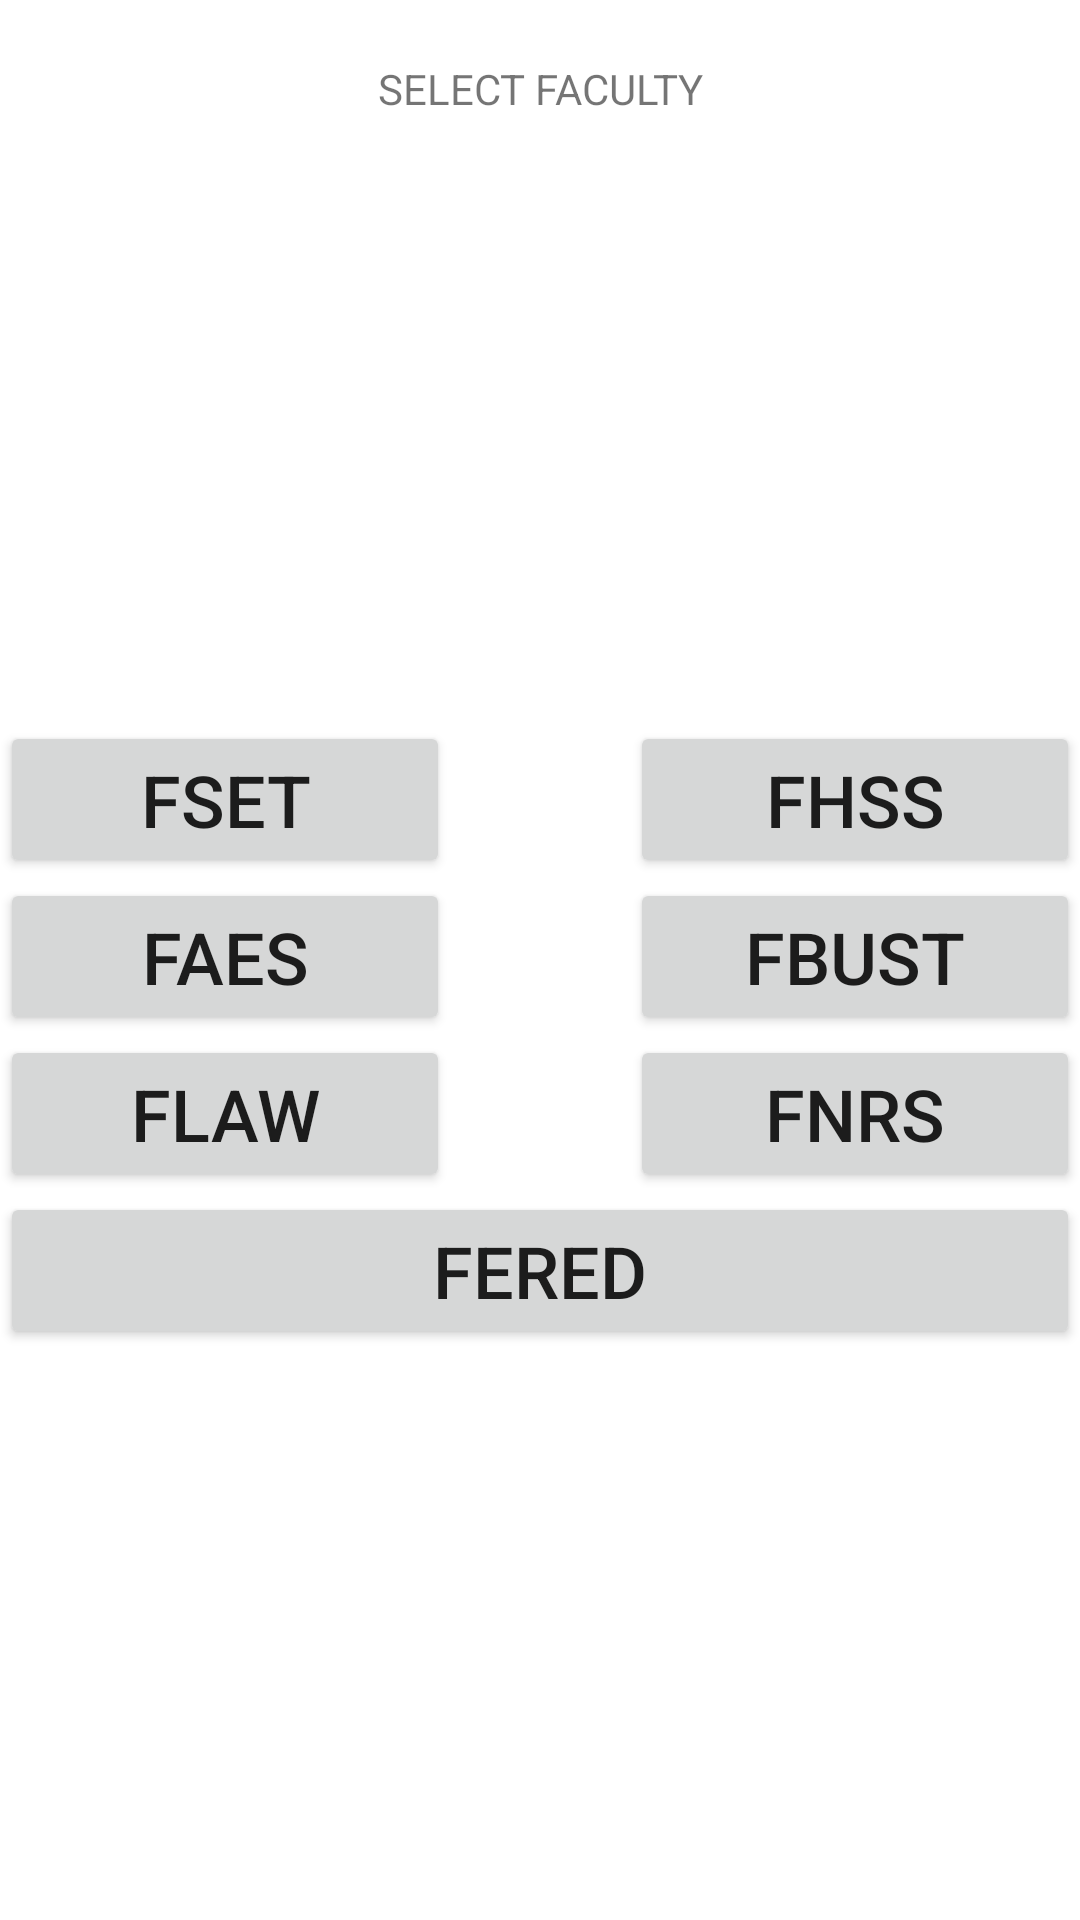

Write the Android layout XML for this screen, with the resource values it uses.
<!-- AndroidManifest.xml: application theme Theme.ChukaUniversityTimetabling -->
<!-- res/layout/activity_admin_home.xml -->
<?xml version="1.0" encoding="utf-8"?>
<layout xmlns:android="http://schemas.android.com/apk/res/android"
    xmlns:app="http://schemas.android.com/apk/res-auto"
    xmlns:tools="http://schemas.android.com/tools">


<RelativeLayout
    android:layout_width="match_parent"
    android:layout_height="match_parent"
    tools:context=".AdminHome">
    <TextView
        android:layout_width="match_parent"
        android:layout_height="wrap_content"
        android:layout_marginTop="20dp"
        android:text="SELECT FACULTY"
        android:gravity="center"
        />

    <LinearLayout
        android:layout_width="match_parent"
       android:layout_height="match_parent"
        android:layout_marginTop="50dp"
        android:gravity="center"
        android:orientation="vertical"
        >
        <LinearLayout
            android:layout_width="match_parent"
            android:layout_height="wrap_content"
            android:gravity="center"
            android:orientation="horizontal">
            <Button
                android:layout_width="150dp"
                android:text="FSET"
                android:textSize="24dp"
                android:onClick="gotToFSET"
                android:layout_height="wrap_content"/>
            <View
                android:layout_width="60dp"
                android:layout_height="0dp"/>
            <Button
                android:text="FHSS"
                android:textSize="24dp"
                android:layout_width="150dp"
                android:layout_height="wrap_content"/>

        </LinearLayout>

        <LinearLayout
            android:layout_width="match_parent"
            android:layout_height="wrap_content"
            android:gravity="center"

            android:orientation="horizontal">
            <Button
                android:layout_width="150dp"
                android:text="FAES"
                android:textSize="24dp"
                android:layout_height="wrap_content"/>
            <View
                android:layout_width="60dp"
                android:layout_height="0dp"/>
            <Button
                android:text="FBUST"
                android:textSize="24dp"
                android:layout_width="150dp"
                android:layout_height="wrap_content"/>

        </LinearLayout>
        <LinearLayout
            android:layout_width="match_parent"
            android:layout_height="wrap_content"
            android:gravity="center"
            android:orientation="horizontal">
            <Button
                android:layout_width="150dp"
                android:text="FLAW"
                android:textSize="24dp"
                android:layout_height="wrap_content"/>
            <View
                android:layout_width="60dp"
                android:layout_height="0dp"/>
            <Button
                android:text="FNRS"
                android:textSize="24dp"
                android:layout_width="150dp"
                android:layout_height="wrap_content"/>

        </LinearLayout>
        <LinearLayout
            android:layout_width="match_parent"
            android:layout_height="wrap_content"
            android:gravity="center"
            android:orientation="horizontal">
            <Button
                android:layout_width="match_parent"
                android:text="FERED"
                android:textSize="24dp"
                android:layout_height="wrap_content"/>


        </LinearLayout>



    </LinearLayout>




        





  



</RelativeLayout>
</layout>
<!-- resources referenced by this layout -->
<resources>
  <style name="Theme.ChukaUniversityTimetabling" parent="Theme.MaterialComponents.DayNight.DarkActionBar">
          
          <item name="colorPrimary">@color/purple_500</item>
          <item name="colorPrimaryVariant">@color/purple_700</item>
          <item name="colorOnPrimary">@color/white</item>
          
          <item name="colorSecondary">@color/teal_200</item>
          <item name="colorSecondaryVariant">@color/teal_700</item>
          <item name="colorOnSecondary">@color/black</item>
          
          <item name="android:statusBarColor" tools:targetApi="l">?attr/colorPrimaryVariant</item>
          
      </style>
  <!-- not gathered from this repository: default colours our renderer supplied (Android Studio template values) -->
  <color name="purple_500">#FF6200EE</color>
  <color name="purple_700">#FF3700B3</color>
  <color name="teal_200">#FF03DAC5</color>
  <color name="teal_700">#FF018786</color>
  <color name="black">#FF000000</color>
  <color name="white">#FFFFFFFF</color>
</resources>
